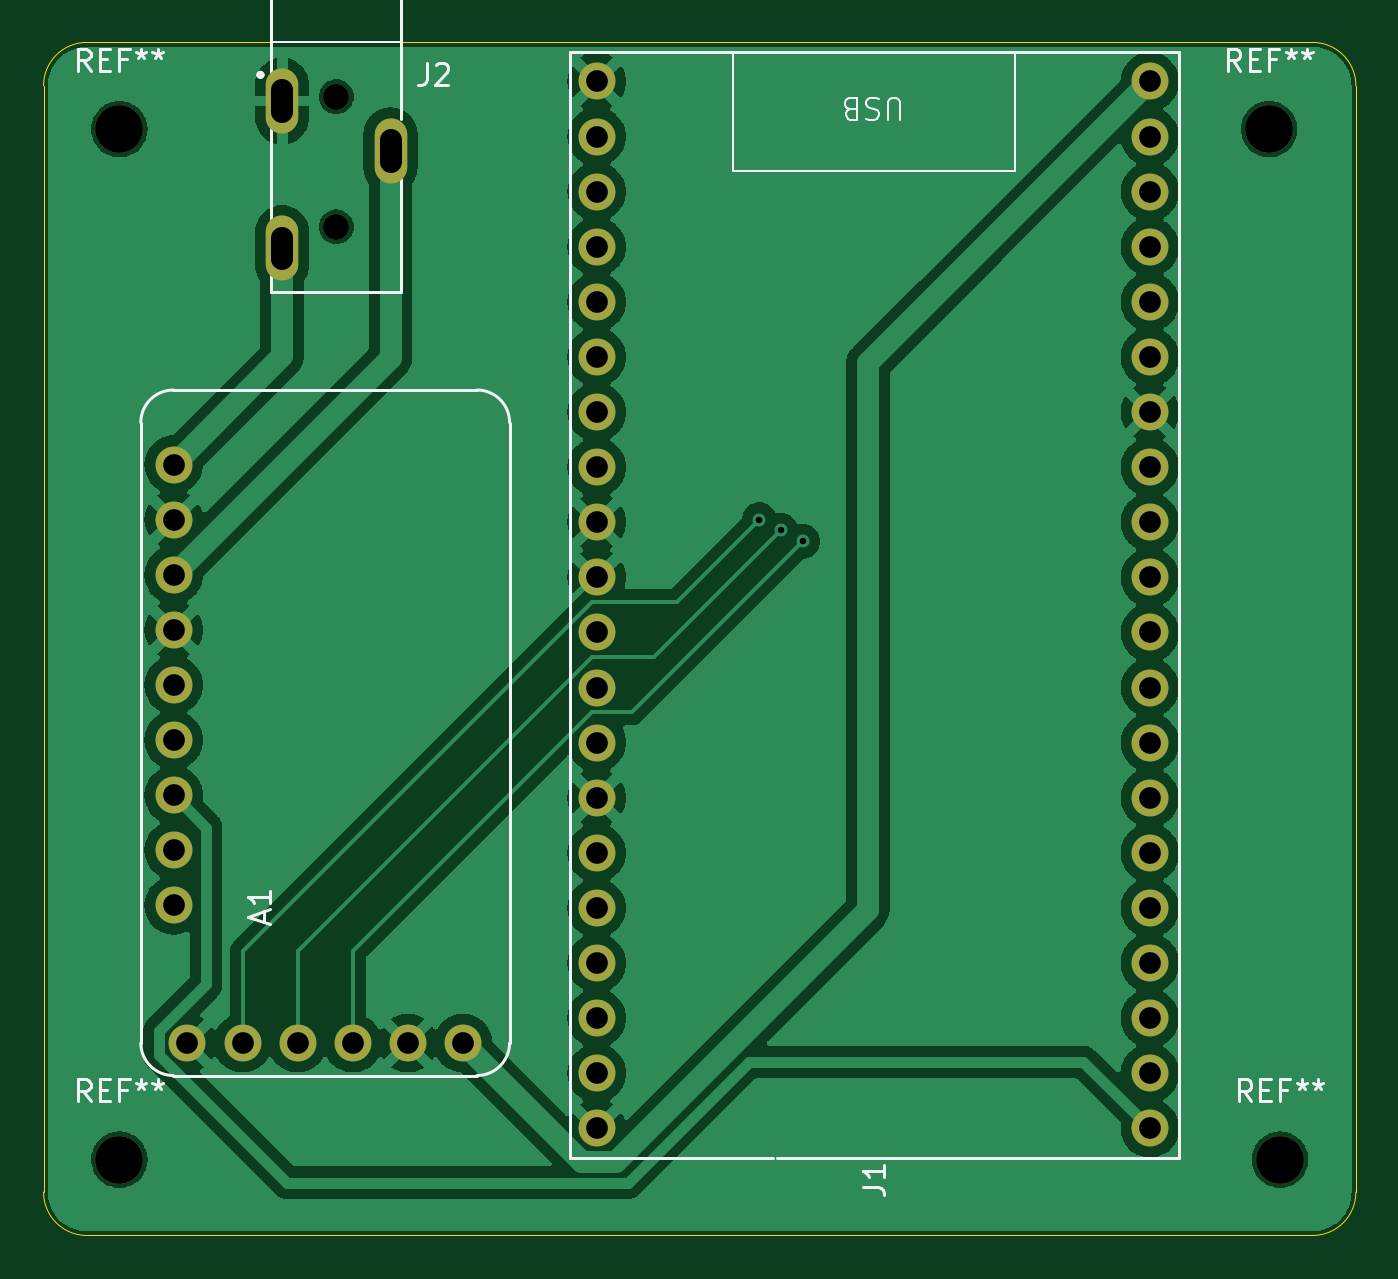
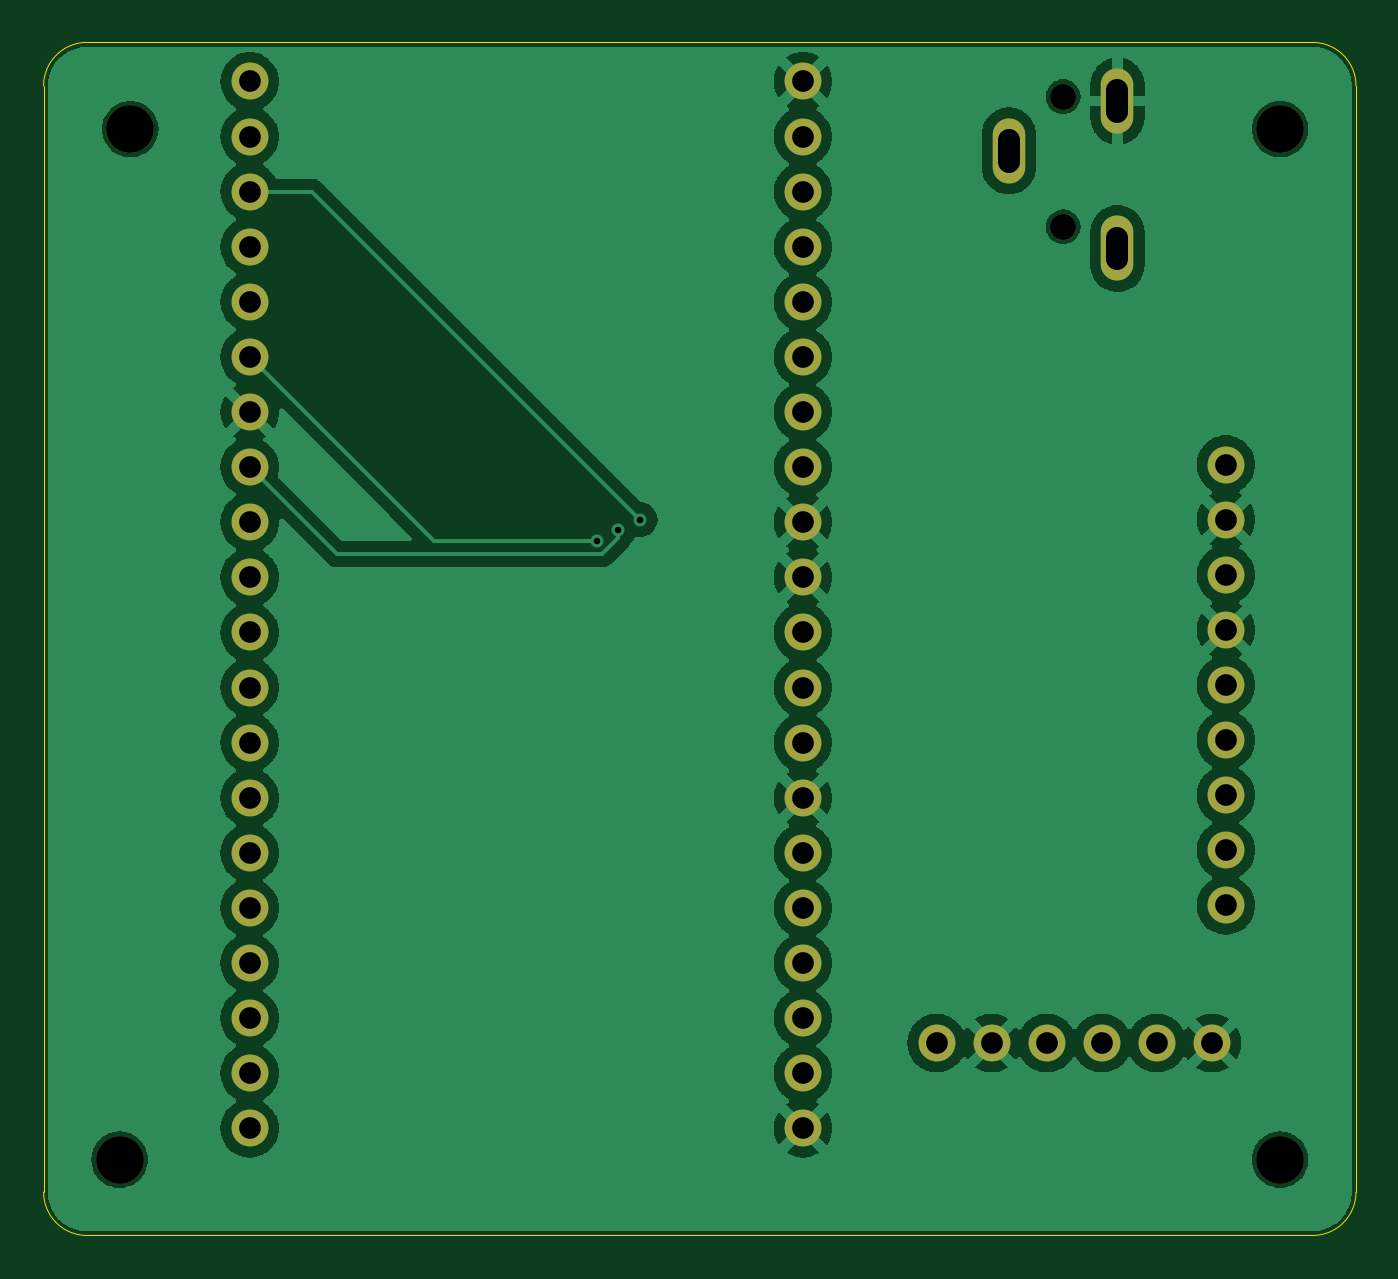
Circuit board: 11 layer files. Board 60.5 x 55.0 mm.
- bottom_copper: AuxPlay-B_Cu.gbl (170964 bytes)
- bottom_mask: AuxPlay-B_Mask.gbs (2322 bytes)
- paste: AuxPlay-B_Paste.gbp (452 bytes)
- bottom_silk: AuxPlay-B_Silkscreen.gbo (2332 bytes)
- outline: AuxPlay-Edge_Cuts.gm1 (828 bytes)
- top_copper: AuxPlay-F_Cu.gtl (162294 bytes)
- top_mask: AuxPlay-F_Mask.gts (2322 bytes)
- paste: AuxPlay-F_Paste.gtp (452 bytes)
- top_silk: AuxPlay-F_Silkscreen.gto (13301 bytes)
- drill: AuxPlay-NPTH.drl (466 bytes)
- drill: AuxPlay-PTH.drl (1264 bytes)

=== bottom_copper: AuxPlay-B_Cu.gbl (170964 bytes, source omitted) ===
=== bottom_mask: AuxPlay-B_Mask.gbs ===
%TF.GenerationSoftware,KiCad,Pcbnew,10.0.4*%
%TF.CreationDate,2026-07-10T16:38:57+03:00*%
%TF.ProjectId,AuxPlay,41757850-6c61-4792-9e6b-696361645f70,rev?*%
%TF.SameCoordinates,Original*%
%TF.FileFunction,Soldermask,Bot*%
%TF.FilePolarity,Negative*%
%FSLAX46Y46*%
G04 Gerber Fmt 4.6, Leading zero omitted, Abs format (unit mm)*
G04 Created by KiCad (PCBNEW 10.0.4) date 2026-07-10 16:38:57*
%MOMM*%
%LPD*%
G01*
G04 APERTURE LIST*
%ADD10C,1.700000*%
%ADD11C,2.200000*%
%ADD12C,1.200000*%
%ADD13O,1.500000X3.000000*%
G04 APERTURE END LIST*
D10*
%TO.C,A1*%
X87635000Y-73630000D03*
X90175000Y-73630000D03*
X92715000Y-73630000D03*
X95255000Y-73630000D03*
X97795000Y-73630000D03*
X100335000Y-73630000D03*
X87000000Y-46960000D03*
X87000000Y-49500000D03*
X87000000Y-52040000D03*
X87000000Y-54580000D03*
X87000000Y-57120000D03*
X87000000Y-59660000D03*
X87000000Y-62200000D03*
X87000000Y-64740000D03*
X87000000Y-67280000D03*
%TD*%
D11*
%TO.C,REF\u002A\u002A*%
X84500000Y-79000000D03*
%TD*%
%TO.C,REF\u002A\u002A*%
X84500000Y-31500000D03*
%TD*%
%TO.C,REF\u002A\u002A*%
X138000000Y-79000000D03*
%TD*%
D12*
%TO.C,J2*%
X94500000Y-30000000D03*
X94500000Y-36000000D03*
D13*
X92000000Y-30200000D03*
X92000000Y-37000000D03*
X97000000Y-32500000D03*
%TD*%
D11*
%TO.C,REF\u002A\u002A*%
X137500000Y-31500000D03*
%TD*%
D10*
%TO.C,J1*%
X132000000Y-77560000D03*
X132000000Y-75020000D03*
X132000000Y-72480000D03*
X132000000Y-69940000D03*
X132000000Y-67400000D03*
X132000000Y-64860000D03*
X132000000Y-62320000D03*
X132000000Y-59780000D03*
X132000000Y-57240000D03*
X132000000Y-54700000D03*
X132000000Y-52160000D03*
X132000000Y-49620000D03*
X132000000Y-47080000D03*
X132000000Y-44540000D03*
X132000000Y-42000000D03*
X132000000Y-39460000D03*
X132000000Y-36920000D03*
X132000000Y-34380000D03*
X132000000Y-31840000D03*
X132000000Y-29300000D03*
X106500000Y-77560000D03*
X106500000Y-75020000D03*
X106500000Y-72480000D03*
X106500000Y-69940000D03*
X106500000Y-67400000D03*
X106500000Y-64860000D03*
X106500000Y-62320000D03*
X106500000Y-59780000D03*
X106500000Y-57240000D03*
X106500000Y-54700000D03*
X106500000Y-52160000D03*
X106500000Y-49620000D03*
X106500000Y-47080000D03*
X106500000Y-44540000D03*
X106500000Y-42000000D03*
X106500000Y-39460000D03*
X106500000Y-36920000D03*
X106500000Y-34380000D03*
X106500000Y-31840000D03*
X106500000Y-29300000D03*
%TD*%
M02*

=== paste: AuxPlay-B_Paste.gbp ===
%TF.GenerationSoftware,KiCad,Pcbnew,10.0.4*%
%TF.CreationDate,2026-07-10T16:38:57+03:00*%
%TF.ProjectId,AuxPlay,41757850-6c61-4792-9e6b-696361645f70,rev?*%
%TF.SameCoordinates,Original*%
%TF.FileFunction,Paste,Bot*%
%TF.FilePolarity,Positive*%
%FSLAX46Y46*%
G04 Gerber Fmt 4.6, Leading zero omitted, Abs format (unit mm)*
G04 Created by KiCad (PCBNEW 10.0.4) date 2026-07-10 16:38:57*
%MOMM*%
%LPD*%
G01*
G04 APERTURE LIST*
G04 APERTURE END LIST*
M02*

=== bottom_silk: AuxPlay-B_Silkscreen.gbo ===
%TF.GenerationSoftware,KiCad,Pcbnew,10.0.4*%
%TF.CreationDate,2026-07-10T16:38:57+03:00*%
%TF.ProjectId,AuxPlay,41757850-6c61-4792-9e6b-696361645f70,rev?*%
%TF.SameCoordinates,Original*%
%TF.FileFunction,Legend,Bot*%
%TF.FilePolarity,Positive*%
%FSLAX46Y46*%
G04 Gerber Fmt 4.6, Leading zero omitted, Abs format (unit mm)*
G04 Created by KiCad (PCBNEW 10.0.4) date 2026-07-10 16:38:57*
%MOMM*%
%LPD*%
G01*
G04 APERTURE LIST*
%ADD10C,1.700000*%
%ADD11C,2.200000*%
%ADD12C,1.200000*%
%ADD13O,1.500000X3.000000*%
G04 APERTURE END LIST*
%LPC*%
D10*
%TO.C,A1*%
X87635000Y-73630000D03*
X90175000Y-73630000D03*
X92715000Y-73630000D03*
X95255000Y-73630000D03*
X97795000Y-73630000D03*
X100335000Y-73630000D03*
X87000000Y-46960000D03*
X87000000Y-49500000D03*
X87000000Y-52040000D03*
X87000000Y-54580000D03*
X87000000Y-57120000D03*
X87000000Y-59660000D03*
X87000000Y-62200000D03*
X87000000Y-64740000D03*
X87000000Y-67280000D03*
%TD*%
D11*
%TO.C,REF\u002A\u002A*%
X84500000Y-79000000D03*
%TD*%
%TO.C,REF\u002A\u002A*%
X84500000Y-31500000D03*
%TD*%
%TO.C,REF\u002A\u002A*%
X138000000Y-79000000D03*
%TD*%
D12*
%TO.C,J2*%
X94500000Y-30000000D03*
X94500000Y-36000000D03*
D13*
X92000000Y-30200000D03*
X92000000Y-37000000D03*
X97000000Y-32500000D03*
%TD*%
D11*
%TO.C,REF\u002A\u002A*%
X137500000Y-31500000D03*
%TD*%
D10*
%TO.C,J1*%
X132000000Y-77560000D03*
X132000000Y-75020000D03*
X132000000Y-72480000D03*
X132000000Y-69940000D03*
X132000000Y-67400000D03*
X132000000Y-64860000D03*
X132000000Y-62320000D03*
X132000000Y-59780000D03*
X132000000Y-57240000D03*
X132000000Y-54700000D03*
X132000000Y-52160000D03*
X132000000Y-49620000D03*
X132000000Y-47080000D03*
X132000000Y-44540000D03*
X132000000Y-42000000D03*
X132000000Y-39460000D03*
X132000000Y-36920000D03*
X132000000Y-34380000D03*
X132000000Y-31840000D03*
X132000000Y-29300000D03*
X106500000Y-77560000D03*
X106500000Y-75020000D03*
X106500000Y-72480000D03*
X106500000Y-69940000D03*
X106500000Y-67400000D03*
X106500000Y-64860000D03*
X106500000Y-62320000D03*
X106500000Y-59780000D03*
X106500000Y-57240000D03*
X106500000Y-54700000D03*
X106500000Y-52160000D03*
X106500000Y-49620000D03*
X106500000Y-47080000D03*
X106500000Y-44540000D03*
X106500000Y-42000000D03*
X106500000Y-39460000D03*
X106500000Y-36920000D03*
X106500000Y-34380000D03*
X106500000Y-31840000D03*
X106500000Y-29300000D03*
%TD*%
%LPD*%
M02*

=== outline: AuxPlay-Edge_Cuts.gm1 ===
%TF.GenerationSoftware,KiCad,Pcbnew,10.0.4*%
%TF.CreationDate,2026-07-10T16:38:57+03:00*%
%TF.ProjectId,AuxPlay,41757850-6c61-4792-9e6b-696361645f70,rev?*%
%TF.SameCoordinates,Original*%
%TF.FileFunction,Profile,NP*%
%FSLAX46Y46*%
G04 Gerber Fmt 4.6, Leading zero omitted, Abs format (unit mm)*
G04 Created by KiCad (PCBNEW 10.0.4) date 2026-07-10 16:38:57*
%MOMM*%
%LPD*%
G01*
G04 APERTURE LIST*
%TA.AperFunction,Profile*%
%ADD10C,0.050000*%
%TD*%
G04 APERTURE END LIST*
D10*
X81000000Y-29500000D02*
X81000000Y-29500000D01*
G75*
G02*
X83000000Y-27500000I2000000J0D01*
G01*
X139500000Y-27500000D01*
G75*
G02*
X141500000Y-29500000I0J-2000000D01*
G01*
X141500000Y-80500000D01*
G75*
G02*
X139500000Y-82500000I-2000000J0D01*
G01*
X83000000Y-82500000D01*
G75*
G02*
X81000000Y-80500000I0J2000000D01*
G01*
X81000000Y-29500000D01*
M02*

=== top_copper: AuxPlay-F_Cu.gtl (162294 bytes, source omitted) ===
=== top_mask: AuxPlay-F_Mask.gts ===
%TF.GenerationSoftware,KiCad,Pcbnew,10.0.4*%
%TF.CreationDate,2026-07-10T16:38:57+03:00*%
%TF.ProjectId,AuxPlay,41757850-6c61-4792-9e6b-696361645f70,rev?*%
%TF.SameCoordinates,Original*%
%TF.FileFunction,Soldermask,Top*%
%TF.FilePolarity,Negative*%
%FSLAX46Y46*%
G04 Gerber Fmt 4.6, Leading zero omitted, Abs format (unit mm)*
G04 Created by KiCad (PCBNEW 10.0.4) date 2026-07-10 16:38:57*
%MOMM*%
%LPD*%
G01*
G04 APERTURE LIST*
%ADD10C,1.700000*%
%ADD11C,2.200000*%
%ADD12C,1.200000*%
%ADD13O,1.500000X3.000000*%
G04 APERTURE END LIST*
D10*
%TO.C,A1*%
X87635000Y-73630000D03*
X90175000Y-73630000D03*
X92715000Y-73630000D03*
X95255000Y-73630000D03*
X97795000Y-73630000D03*
X100335000Y-73630000D03*
X87000000Y-46960000D03*
X87000000Y-49500000D03*
X87000000Y-52040000D03*
X87000000Y-54580000D03*
X87000000Y-57120000D03*
X87000000Y-59660000D03*
X87000000Y-62200000D03*
X87000000Y-64740000D03*
X87000000Y-67280000D03*
%TD*%
D11*
%TO.C,REF\u002A\u002A*%
X84500000Y-79000000D03*
%TD*%
%TO.C,REF\u002A\u002A*%
X84500000Y-31500000D03*
%TD*%
%TO.C,REF\u002A\u002A*%
X138000000Y-79000000D03*
%TD*%
D12*
%TO.C,J2*%
X94500000Y-30000000D03*
X94500000Y-36000000D03*
D13*
X92000000Y-30200000D03*
X92000000Y-37000000D03*
X97000000Y-32500000D03*
%TD*%
D11*
%TO.C,REF\u002A\u002A*%
X137500000Y-31500000D03*
%TD*%
D10*
%TO.C,J1*%
X132000000Y-77560000D03*
X132000000Y-75020000D03*
X132000000Y-72480000D03*
X132000000Y-69940000D03*
X132000000Y-67400000D03*
X132000000Y-64860000D03*
X132000000Y-62320000D03*
X132000000Y-59780000D03*
X132000000Y-57240000D03*
X132000000Y-54700000D03*
X132000000Y-52160000D03*
X132000000Y-49620000D03*
X132000000Y-47080000D03*
X132000000Y-44540000D03*
X132000000Y-42000000D03*
X132000000Y-39460000D03*
X132000000Y-36920000D03*
X132000000Y-34380000D03*
X132000000Y-31840000D03*
X132000000Y-29300000D03*
X106500000Y-77560000D03*
X106500000Y-75020000D03*
X106500000Y-72480000D03*
X106500000Y-69940000D03*
X106500000Y-67400000D03*
X106500000Y-64860000D03*
X106500000Y-62320000D03*
X106500000Y-59780000D03*
X106500000Y-57240000D03*
X106500000Y-54700000D03*
X106500000Y-52160000D03*
X106500000Y-49620000D03*
X106500000Y-47080000D03*
X106500000Y-44540000D03*
X106500000Y-42000000D03*
X106500000Y-39460000D03*
X106500000Y-36920000D03*
X106500000Y-34380000D03*
X106500000Y-31840000D03*
X106500000Y-29300000D03*
%TD*%
M02*

=== paste: AuxPlay-F_Paste.gtp ===
%TF.GenerationSoftware,KiCad,Pcbnew,10.0.4*%
%TF.CreationDate,2026-07-10T16:38:57+03:00*%
%TF.ProjectId,AuxPlay,41757850-6c61-4792-9e6b-696361645f70,rev?*%
%TF.SameCoordinates,Original*%
%TF.FileFunction,Paste,Top*%
%TF.FilePolarity,Positive*%
%FSLAX46Y46*%
G04 Gerber Fmt 4.6, Leading zero omitted, Abs format (unit mm)*
G04 Created by KiCad (PCBNEW 10.0.4) date 2026-07-10 16:38:57*
%MOMM*%
%LPD*%
G01*
G04 APERTURE LIST*
G04 APERTURE END LIST*
M02*

=== top_silk: AuxPlay-F_Silkscreen.gto (13301 bytes, source omitted) ===
=== drill: AuxPlay-NPTH.drl ===
M48
; DRILL file KiCad 10.0.4 date 2026-07-10T16:40:35
; FORMAT={-:-/ absolute / metric / decimal}
; #@! TF.CreationDate,2026-07-10T16:40:35+03:00
; #@! TF.GenerationSoftware,Kicad,Pcbnew,10.0.4
; #@! TF.FileFunction,NonPlated,1,2,NPTH
FMAT,2
METRIC
; #@! TA.AperFunction,NonPlated,NPTH,ComponentDrill
T1C1.200
; #@! TA.AperFunction,NonPlated,NPTH,ComponentDrill
T2C2.200
%
G90
G05
T1
X94.5Y-30.0
X94.5Y-36.0
T2
X84.5Y-31.5
X84.5Y-79.0
X137.5Y-31.5
X138.0Y-79.0
M30

=== drill: AuxPlay-PTH.drl ===
M48
; DRILL file KiCad 10.0.4 date 2026-07-10T16:40:35
; FORMAT={-:-/ absolute / metric / decimal}
; #@! TF.CreationDate,2026-07-10T16:40:35+03:00
; #@! TF.GenerationSoftware,Kicad,Pcbnew,10.0.4
; #@! TF.FileFunction,Plated,1,2,PTH
FMAT,2
METRIC
; #@! TA.AperFunction,Plated,PTH,ViaDrill
T1C0.300
; #@! TA.AperFunction,Plated,PTH,ComponentDrill
T2C1.000
%
G90
G05
T1
X114.0Y-49.5
X115.0Y-50.0
X116.0Y-50.5
T2
X87.0Y-46.96
X87.0Y-49.5
X87.0Y-52.04
X87.0Y-54.58
X87.0Y-57.12
X87.0Y-59.66
X87.0Y-62.2
X87.0Y-64.74
X87.0Y-67.28
X87.635Y-73.63
X90.175Y-73.63
X92.715Y-73.63
X95.255Y-73.63
X97.795Y-73.63
X100.335Y-73.63
X106.5Y-29.3
X106.5Y-31.84
X106.5Y-34.38
X106.5Y-36.92
X106.5Y-39.46
X106.5Y-42.0
X106.5Y-44.54
X106.5Y-47.08
X106.5Y-49.62
X106.5Y-52.16
X106.5Y-54.7
X106.5Y-57.24
X106.5Y-59.78
X106.5Y-62.32
X106.5Y-64.86
X106.5Y-67.4
X106.5Y-69.94
X106.5Y-72.48
X106.5Y-75.02
X106.5Y-77.56
X132.0Y-29.3
X132.0Y-31.84
X132.0Y-34.38
X132.0Y-36.92
X132.0Y-39.46
X132.0Y-42.0
X132.0Y-44.54
X132.0Y-47.08
X132.0Y-49.62
X132.0Y-52.16
X132.0Y-54.7
X132.0Y-57.24
X132.0Y-59.78
X132.0Y-62.32
X132.0Y-64.86
X132.0Y-67.4
X132.0Y-69.94
X132.0Y-72.48
X132.0Y-75.02
X132.0Y-77.56
T2
X92.0Y-29.7G85X92.0Y-30.7
G05
X92.0Y-36.5G85X92.0Y-37.5
G05
X97.0Y-32.0G85X97.0Y-33.0
G05
M30
